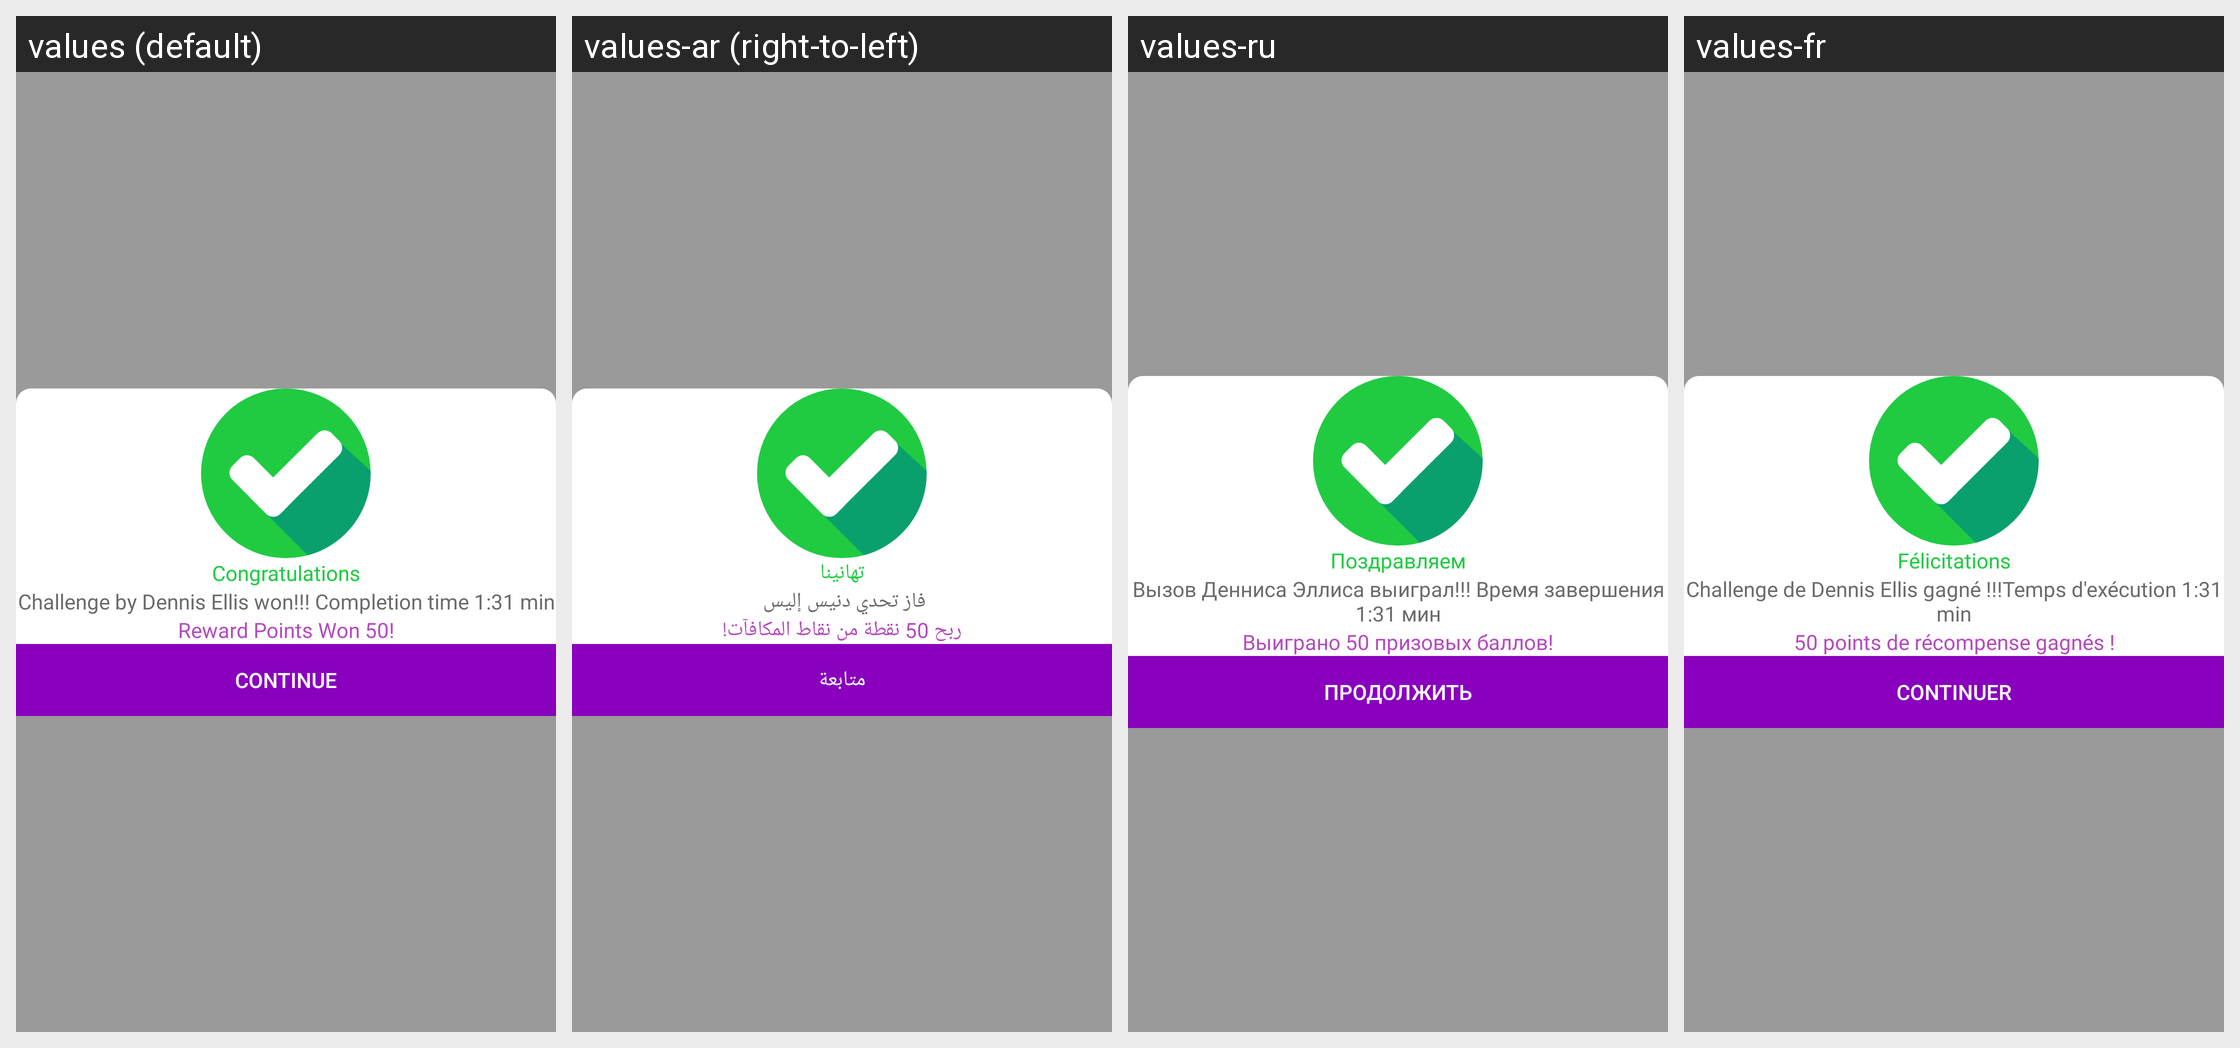

Here is an Android app screen in its default locale and in the app's own translations. Write out the translated-string differences for the strings that appear on this screen.
Android screen res/layout/fragment_challenge_won.xml rendered under 4 locales, left to right: values (default), values-ar (right-to-left), values-ru, values-fr. Device: Nexus 5 (rendered at 1080×1920; each locale shown at half size, 540×960, under a caption strip naming it); theme Theme.Tafcha.
Other locales in the repository, not shown: values-de, values-zh.
Strings drawn on this screen, with the default value and each locale's value (text and hints the layout hard-codes, and strings that could not be matched under every locale, appear in the picture but are not listed):

congratulations
  values: Congratulations
  values-ar: تهانينا
  values-ru: Поздравляем
  values-fr: Félicitations

challenge_by_dennis
  values: Challenge by Dennis Ellis won!!! Completion time 1:31 min
  values-ar: فاز تحدي دنيس إليس 
  values-ru: Вызов Денниса Эллиса выиграл!!! Время завершения 1:31 мин
  values-fr: Challenge de Dennis Ellis gagné !!!Temps d'exécution 1:31 min

reward_points_won
  values: Reward Points Won 50!
  values-ar: ربح 50 نقطة من نقاط المكافآت!
  values-ru: Выиграно 50 призовых баллов!
  values-fr: 50 points de récompense gagnés !

continue_
  values: Continue
  values-ar: متابعة
  values-ru: Продолжить
  values-fr: Continuer
